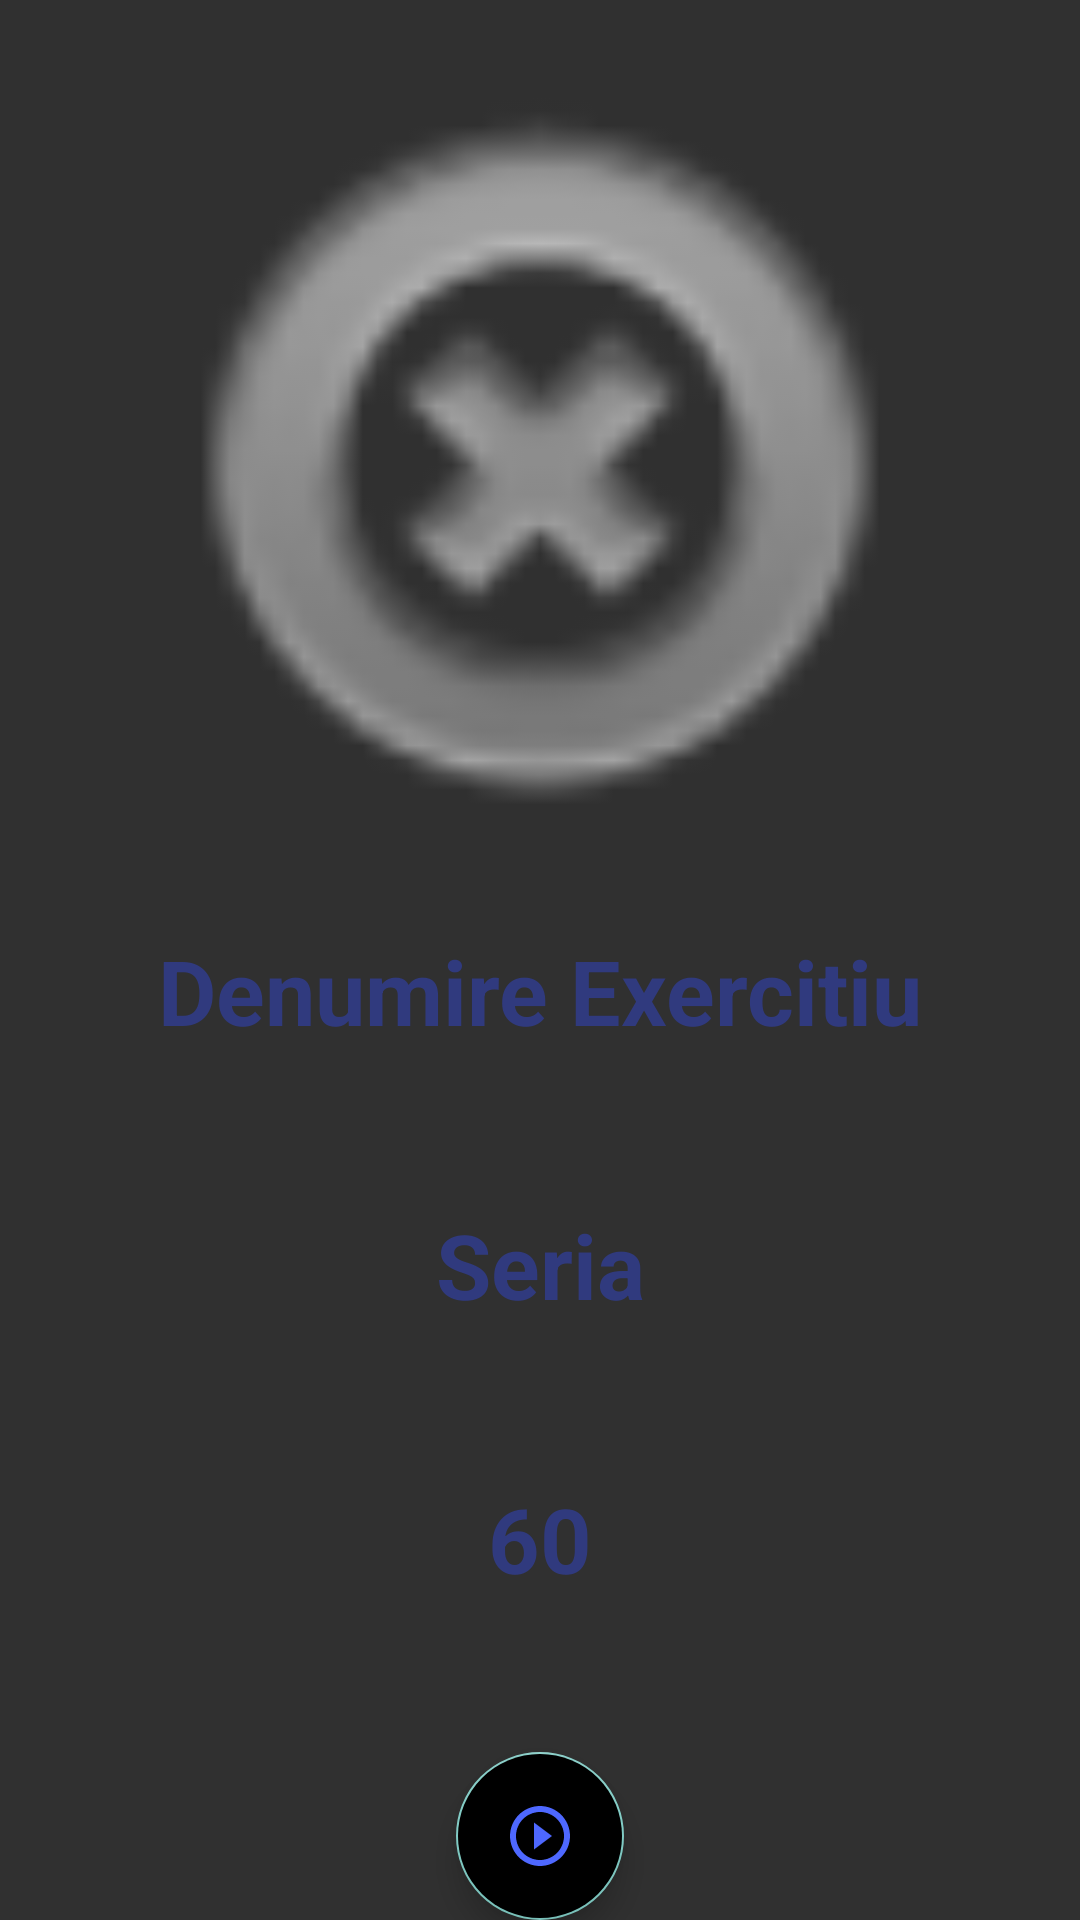

Android layout source for this screen:
<!-- AndroidManifest.xml: application theme Theme.AppCompat -->
<!-- res/layout/activity_play_workout.xml -->
<?xml version="1.0" encoding="utf-8"?>
<RelativeLayout xmlns:android="http://schemas.android.com/apk/res/android"
    xmlns:app="http://schemas.android.com/apk/res-auto"
    xmlns:tools="http://schemas.android.com/tools"
    android:layout_width="match_parent"
    android:layout_height="wrap_content"
    android:orientation="vertical"
    tools:context="zzr.licenta.gymapp.ActivityClasses.PlayWorkout">

    <LinearLayout
        android:layout_width="match_parent"
        android:layout_height="match_parent"
        android:orientation="vertical">

        <ImageView
            android:id="@+id/ivMaxGif"
            android:layout_width="match_parent"
            android:layout_height="310dp"
            app:srcCompat="@android:drawable/ic_notification_clear_all" />

        <TextView
            android:id="@+id/textView6"
            android:layout_width="match_parent"
            android:layout_height="wrap_content"
            android:layout_weight="1"
            android:text="Denumire Exercitiu"
            android:textAlignment="center"
            android:textColor="@color/colorPrimaryDark"
            android:textSize="30dp"
            android:textStyle="bold" />

        <TextView
            android:id="@+id/textView7"
            android:layout_width="match_parent"
            android:layout_height="wrap_content"
            android:layout_weight="1"
            android:text="Seria"
            android:textAlignment="center"
            android:textColor="@color/colorPrimaryDark"
            android:textSize="30dp"
            android:textStyle="bold" />

        <ImageView
            android:id="@+id/ivSerieCompleta"
            android:layout_width="match_parent"
            android:layout_height="wrap_content"
            android:layout_weight="1"
            android:visibility="gone"
            app:srcCompat="@drawable/ic_exersise_done" />

        <TextView
            android:id="@+id/textView2"
            android:layout_width="match_parent"
            android:layout_height="wrap_content"
            android:layout_weight="1"
            android:text="60"
            android:textAlignment="center"
            android:textColor="@color/colorPrimaryDark"
            android:textSize="30dp"
            android:textStyle="bold" />

        
            
            
            
            
            
            
        <android.support.design.widget.FloatingActionButton
            android:id="@+id/imageButton"
            android:layout_width="56dp"
            android:layout_height="56dp"
            android:layout_gravity="center"
            android:elevation="8dp"
            android:backgroundTint="@android:color/black"
            android:scaleType="center"
            android:src="@drawable/ic_menu_play"
            android:layout_marginBottom="@dimen/fab_margin"

            />

        <CheckBox
            android:id="@+id/timerIsRunning"
            android:layout_width="match_parent"
            android:layout_height="wrap_content"
            android:text=""
            android:checked="false"
            android:visibility="gone" />

    </LinearLayout>

</RelativeLayout>
<!-- resources referenced by this layout -->
<resources>
  <color name="colorPrimaryDark">#b3303f9f</color>
  <!-- drawable ic_menu_play (drawable) -->
  <vector xmlns:android="http://schemas.android.com/apk/res/android"
          android:width="56dp"
          android:height="56dp"
          android:viewportWidth="24.0"
          android:viewportHeight="24.0">
      <path
          android:fillColor="#4e68ff"
          android:pathData="M10,16.5l6,-4.5 -6,-4.5v9zM12,2C6.48,2 2,6.48 2,12s4.48,10 10,10 10,-4.48 10,-10S17.52,2 12,2zM12,20c-4.41,0 -8,-3.59 -8,-8s3.59,-8 8,-8 8,3.59 8,8 -3.59,8 -8,8z"/>
  </vector>
</resources>
